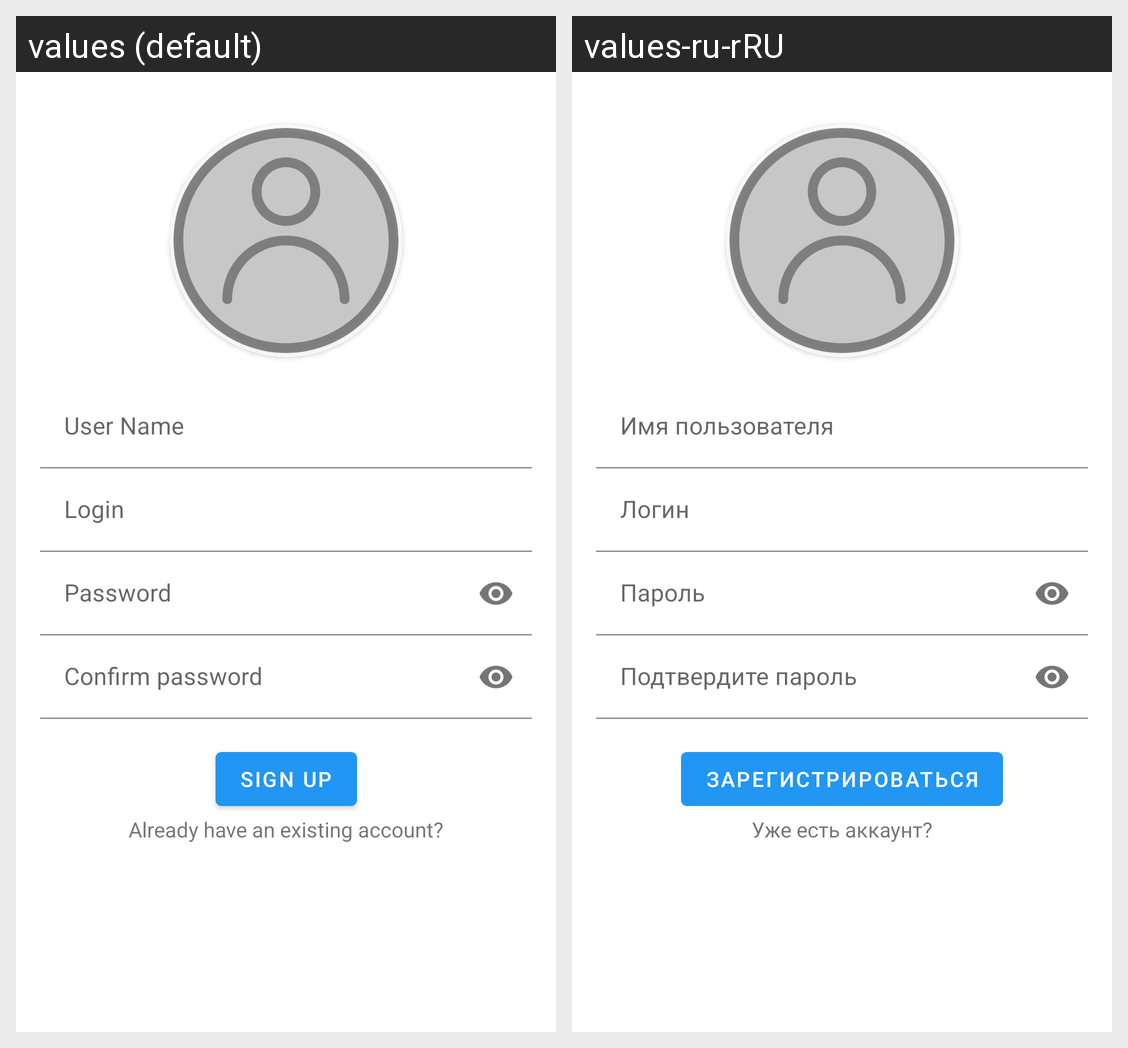

For this localized Android screen grid, give each drawn string resource with its value in every locale shown.
Android screen res/layout/fragment_registration.xml rendered under 2 locales, left to right: values (default), values-ru-rRU. Device: Nexus 5 (rendered at 1080×1920; each locale shown at half size, 540×960, under a caption strip naming it); theme Theme.NetologyDiploma.
Strings drawn on this screen, with the default value and each locale's value (text and hints the layout hard-codes, and strings that could not be matched under every locale, appear in the picture but are not listed):

bt_signUp_registration_fragment
  values: Sign up
  values-ru-rRU: Зарегистрироваться

tv_is_signed_in_request_registration_fragment
  values: Already have an existing account?
  values-ru-rRU: Уже есть аккаунт?
